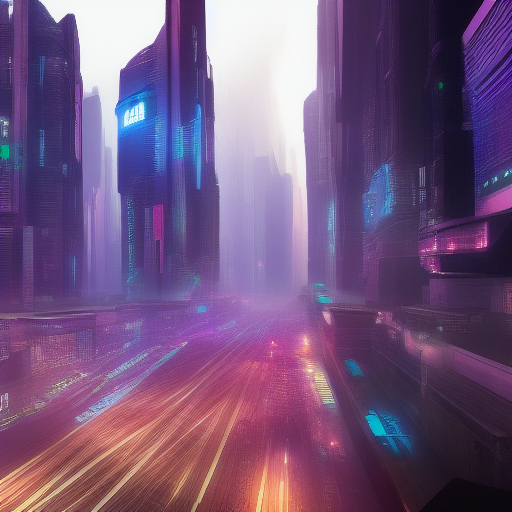
Generation parameters embedded in this image by AUTOMATIC1111 Stable Diffusion web UI or a fork of it (Forge, ...) (PNG 'parameters' text chunk):
cyberpunk city futuristic
Steps: 10, Sampler: Euler a, CFG scale: 7, Seed: 3503858483, Size: 512x512, Model hash: 81761151, Batch size: 8, Batch pos: 1